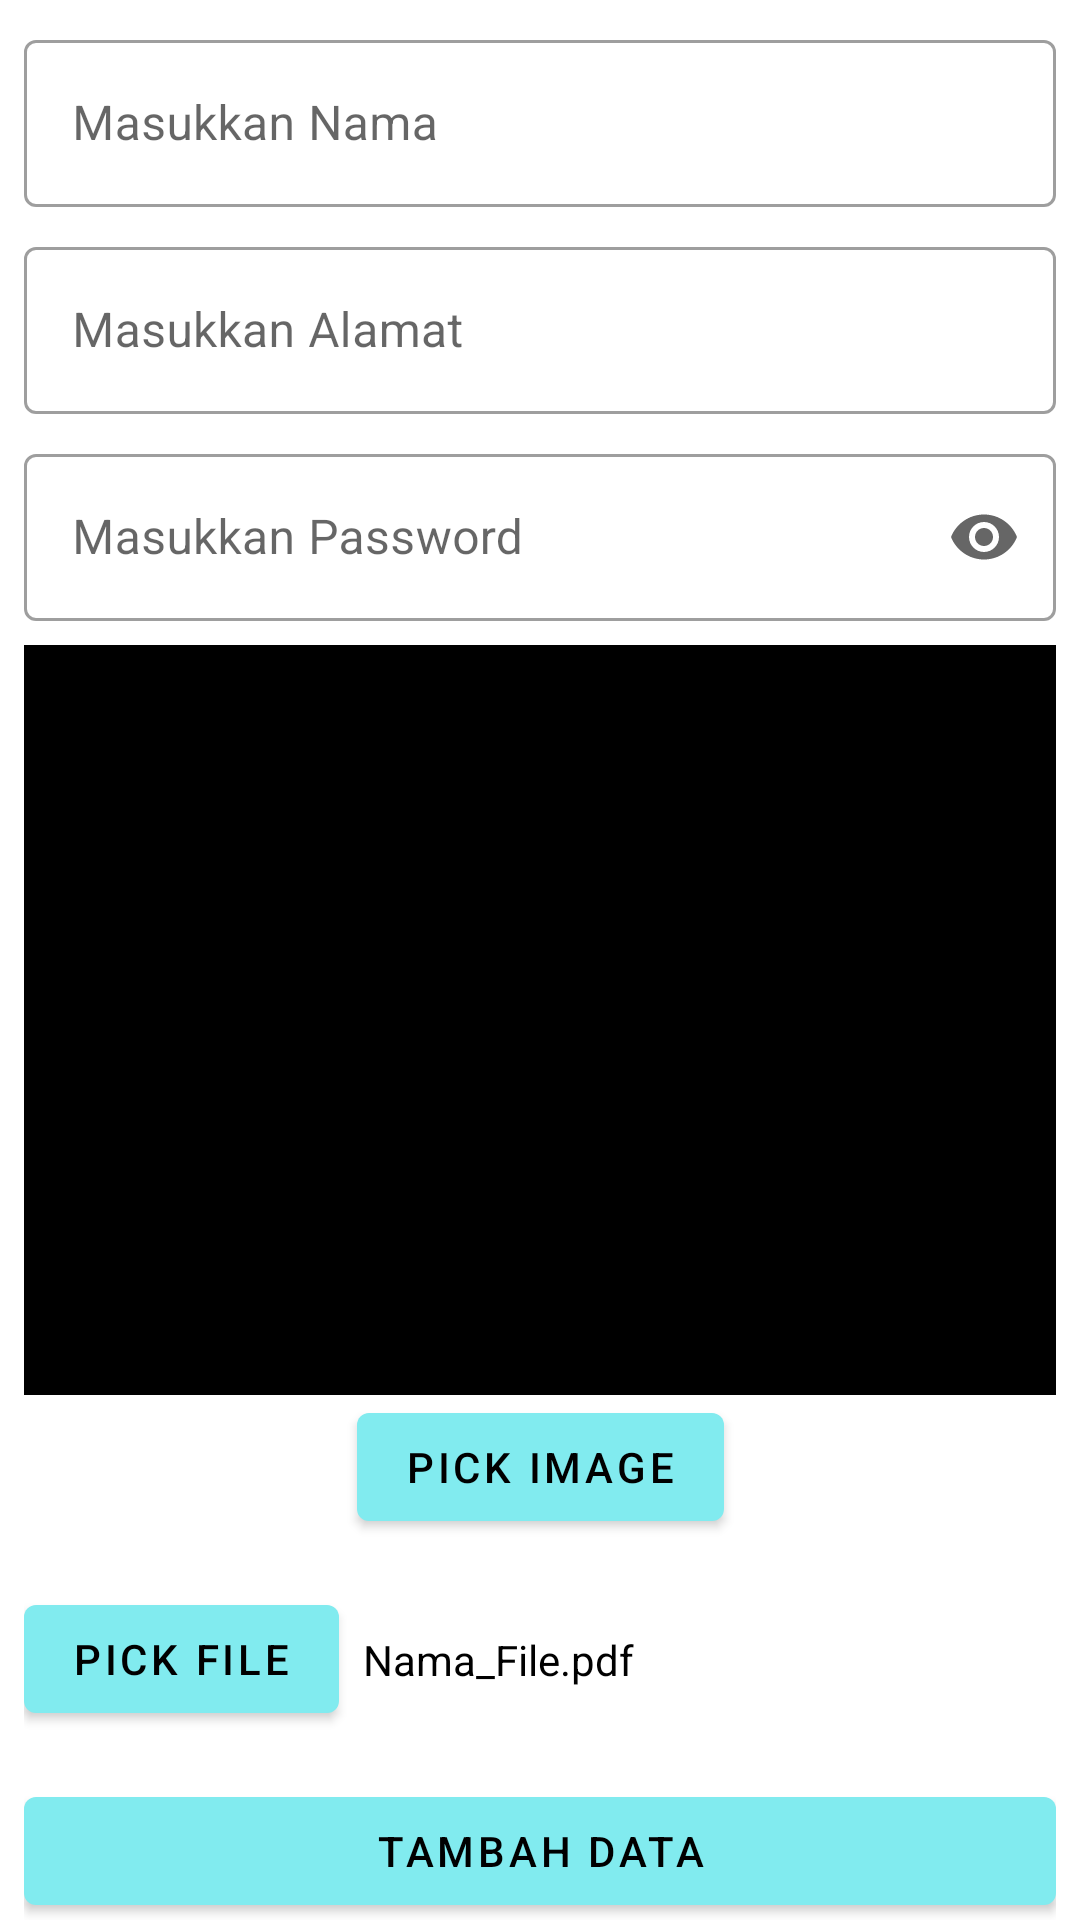

Reconstruct the res/layout file that produces this screen, plus the resources it refers to.
<!-- AndroidManifest.xml: application theme Theme.MyBaseProjectAndroid -->
<!-- res/layout/examples_api_add_fragment.xml -->
<?xml version="1.0" encoding="utf-8"?>
<layout xmlns:android="http://schemas.android.com/apk/res/android"
    xmlns:app="http://schemas.android.com/apk/res-auto"
    xmlns:tools="http://schemas.android.com/tools">

    <data>
        <variable
            name="viewModel"
            type="com.khsmahasiswa.ui.examples.api.add.ExamplesApiAddViewModel" />
    </data>

    <androidx.core.widget.NestedScrollView
        android:layout_width="match_parent"
        android:layout_height="match_parent"
        android:fillViewport="true">

        <androidx.constraintlayout.widget.ConstraintLayout
            android:layout_width="match_parent"
            android:layout_height="match_parent"
            tools:context=".ui.examples.api.add.ExamplesApiAddFragment"
            android:padding="8dp">

            <com.google.android.material.textfield.TextInputLayout
                android:id="@+id/textInputLayout"
                style="@style/Widget.MaterialComponents.TextInputLayout.OutlinedBox"
                android:layout_width="match_parent"
                android:layout_height="wrap_content"
                android:hint="Masukkan Nama"
                app:layout_constraintTop_toTopOf="parent"
                tools:layout_editor_absoluteX="8dp">

                <com.google.android.material.textfield.TextInputEditText
                    android:layout_width="match_parent"
                    android:layout_height="match_parent" />

            </com.google.android.material.textfield.TextInputLayout>

            <com.google.android.material.textfield.TextInputLayout
                android:id="@+id/textInputLayout2"
                style="@style/Widget.MaterialComponents.TextInputLayout.OutlinedBox"
                android:layout_width="match_parent"
                android:layout_height="wrap_content"
                android:layout_marginTop="8dp"
                android:hint="Masukkan Alamat"
                app:layout_constraintTop_toBottomOf="@+id/textInputLayout"
                tools:layout_editor_absoluteX="8dp">

                <com.google.android.material.textfield.TextInputEditText
                    android:layout_width="match_parent"
                    android:layout_height="match_parent" />

            </com.google.android.material.textfield.TextInputLayout>

            <com.google.android.material.textfield.TextInputLayout
                android:id="@+id/textInputLayout3"
                style="@style/Widget.MaterialComponents.TextInputLayout.OutlinedBox"
                android:layout_width="match_parent"
                android:layout_height="wrap_content"
                android:layout_marginTop="8dp"
                android:hint="Masukkan Password"
                app:endIconMode="password_toggle"
                app:layout_constraintTop_toBottomOf="@+id/textInputLayout2"
                tools:layout_editor_absoluteX="8dp">

                <com.google.android.material.textfield.TextInputEditText
                    android:layout_width="match_parent"
                    android:layout_height="match_parent"
                    android:inputType="textPassword" />

            </com.google.android.material.textfield.TextInputLayout>

            <androidx.appcompat.widget.AppCompatImageView
                android:id="@+id/imageView"
                android:layout_width="match_parent"
                android:layout_height="250dp"
                android:layout_marginTop="8dp"
                android:background="@color/black"
                app:layout_constraintTop_toBottomOf="@+id/textInputLayout3"
                tools:layout_editor_absoluteX="8dp" />

            <com.google.android.material.button.MaterialButton
                android:id="@+id/addImage"
                android:layout_width="wrap_content"
                android:layout_height="wrap_content"
                android:text="Pick Image"
                app:layout_constraintEnd_toEndOf="parent"
                app:layout_constraintStart_toStartOf="parent"
                app:layout_constraintTop_toBottomOf="@+id/imageView" />

            <com.google.android.material.button.MaterialButton
                android:id="@+id/addFile"
                android:layout_width="wrap_content"
                android:layout_height="wrap_content"
                android:layout_marginTop="16dp"
                android:text="Pick File"
                app:layout_constraintStart_toStartOf="parent"
                app:layout_constraintTop_toBottomOf="@+id/addImage" />

            <com.google.android.material.textview.MaterialTextView
                android:id="@+id/materialTextView"
                android:layout_width="wrap_content"
                android:layout_height="wrap_content"
                android:layout_marginStart="8dp"
                android:text="Nama_File.pdf"
                android:textColor="@color/black"
                app:layout_constraintBottom_toBottomOf="@+id/addFile"
                app:layout_constraintStart_toEndOf="@+id/addFile"
                app:layout_constraintTop_toTopOf="@+id/addFile" />

            <com.google.android.material.button.MaterialButton
                android:layout_width="match_parent"
                android:layout_height="wrap_content"
                android:text="Tambah Data"
                android:onClick="@{(view) -> viewModel.onAddData(view)}"
                app:layout_constraintTop_toBottomOf="@+id/addFile"
                android:layout_marginTop="16dp"/>

        </androidx.constraintlayout.widget.ConstraintLayout>

    </androidx.core.widget.NestedScrollView>


</layout>
<!-- resources referenced by this layout -->
<resources>
  <color name="black">#FF000000</color>
  <style name="Theme.MyBaseProjectAndroid" parent="Theme.MaterialComponents.DayNight.DarkActionBar">
          
          <item name="colorPrimary">@color/primary</item>
          <item name="colorPrimaryVariant">@color/primary_dark</item>
          <item name="colorOnPrimary">@color/black</item>
          
          <item name="colorSecondary">@color/teal_200</item>
          <item name="colorSecondaryVariant">@color/teal_700</item>
          <item name="colorOnSecondary">@color/black</item>
          
          <item name="android:statusBarColor" tools:targetApi="l">?attr/colorPrimaryVariant</item>
          
  
      </style>
  <color name="primary">#81ebef</color>
  <color name="primary_dark">#4ab8bd</color>
  <color name="teal_200">#FF03DAC5</color>
  <color name="teal_700">#FF018786</color>
</resources>
